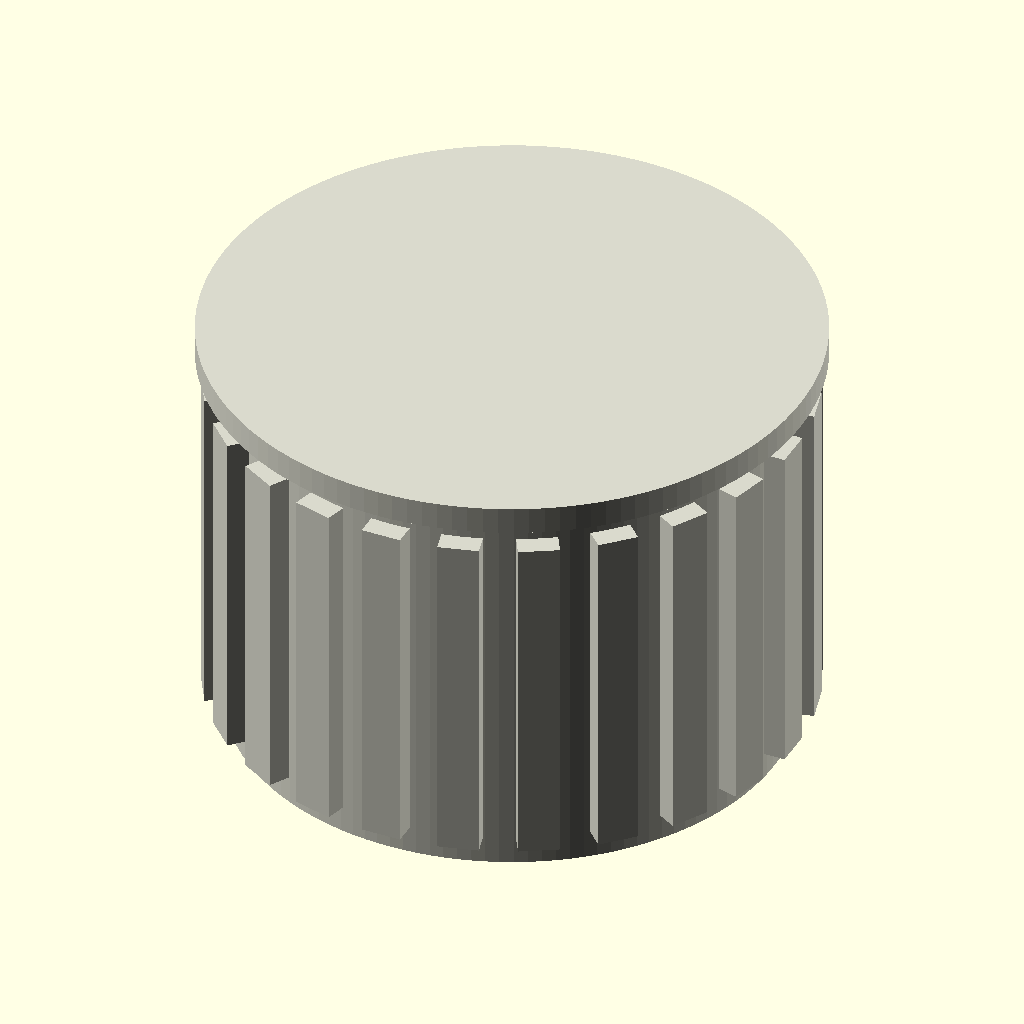
Cell 1: the model at its default parameters.
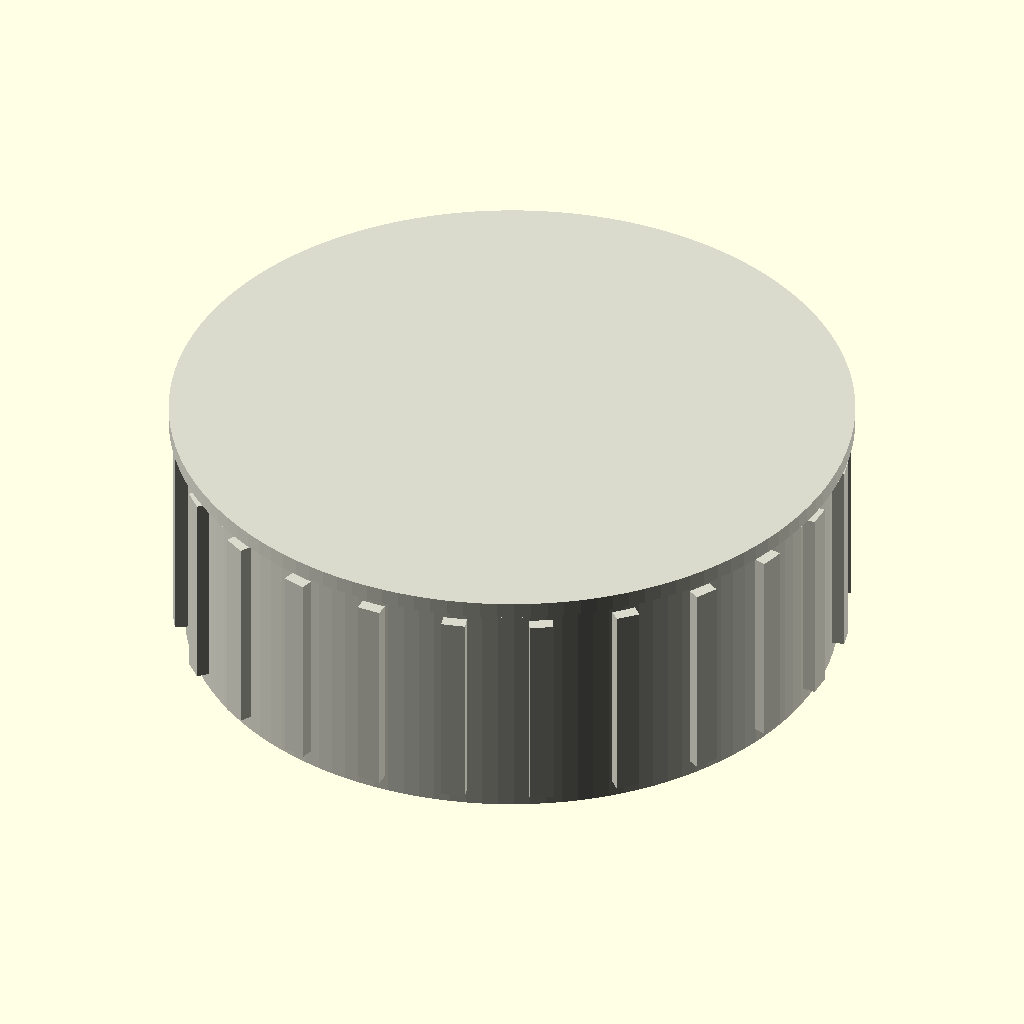
Cell 2: outer_diameter = 60 (everything else at default).
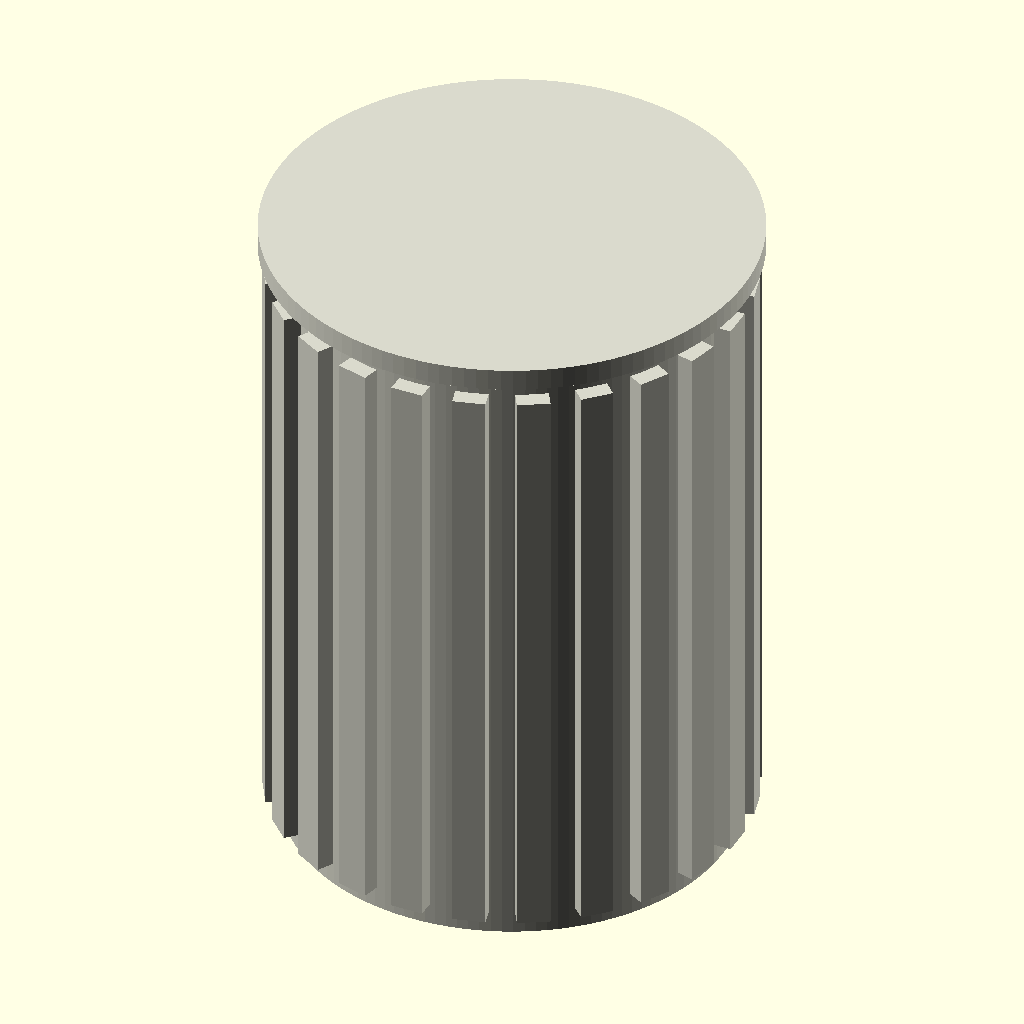
Cell 3: the same model with length = 44.
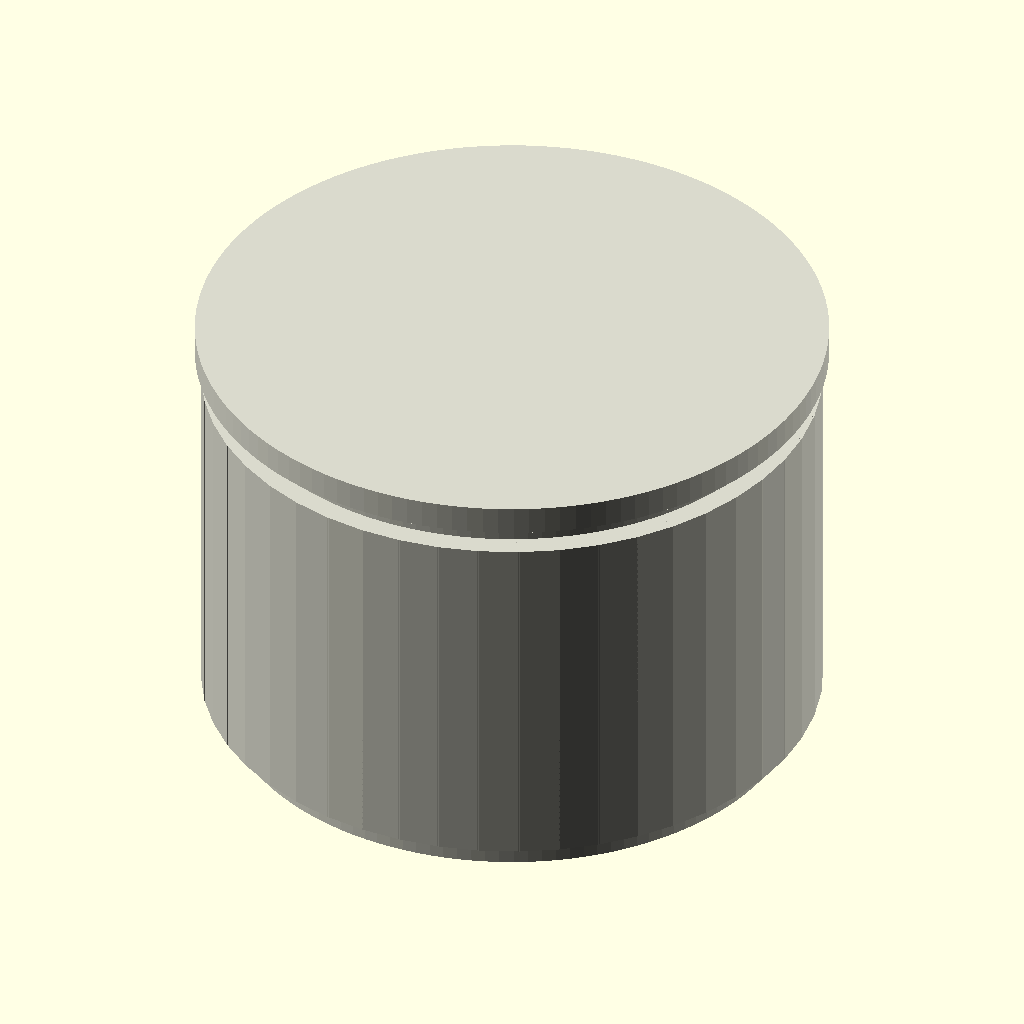
Cell 4: rib_count = 48 (everything else at default).
All cells are drawn from the same view direction (rotation 55°, 0°, 25°, orthographic, colour scheme Cornfield), but the view is re-fitted for each cell, so position and scale can differ between cells as well as the parameter.
OpenSCAD source file results/craft/scad/insert__M12x30.scad:
// Threaded heat-set insert (visual model)
// Target: 30.0mm outer diameter, 22.0mm long, for 12.0mm screws (M12)

// ---------- Parameters ----------
outer_diameter = 30;                 // mm
length = 22;                         // mm
screw_diameter = 12;                 // mm (M12 major dia)
bore_clearance_mm = 0.4;             // mm (visual/fit clearance)

rib_count = 24;
rib_radial_height = 1.2;             // mm
rib_tangential_width = 2.2;          // mm
rib_axial_margin = 1.5;              // mm

stop_face_thickness = 1.5;           // mm
stop_face_overhang = 1.5;            // mm

chamfer_height = 2.5;                // mm

// Visual internal thread (approx)
thread_pitch = 1.75;                 // mm (M12 coarse)
thread_depth = 0.7;                  // mm (visual)
thread_start_margin = 1.0;           // mm (keep ends clean for chamfers)
thread_fn = 96;

eps = 0.05;                          // mm (small, for robust booleans)

// Derived
outer_r = outer_diameter/2;
bore_diameter = screw_diameter + bore_clearance_mm;
bore_r = bore_diameter/2;

// ---------- Helpers ----------
module internal_thread_visual(minor_r, major_r, pitch, h, fn=96) {
  // Creates a helical "ridge" to subtract from the bore, approximating internal threads.
  // One connected subtractive solid.
  turns = h / pitch;
  linear_extrude(height=h, twist=-360*turns, slices=max(ceil(turns*24), 24), convexity=10)
    translate([minor_r, 0, 0])
      circle(r=(major_r - minor_r), $fn=fn);
}

// ---------- Model ----------
module threaded_insert() {
  color([0.85, 0.85, 0.8])
  difference() {
    // ONE connected solid: body + ribs + stop face
    union() {
      // Main body
      cylinder(r=outer_r, h=length, center=true, $fn=128);

      // Outer ribs/knurl (connected by overlap into body)
      for (i = [0:rib_count-1]) {
        rotate([0, 0, i*360/rib_count])
          translate([outer_r + rib_radial_height/2 - eps, 0, 0])  // overlap into body by eps
            cube([rib_radial_height, rib_tangential_width, length - 2*rib_axial_margin],
                 center=true);
      }

      // Installation stop face (flange) connected to top
      translate([0, 0, length/2 + stop_face_thickness/2 - eps])
        cylinder(r=outer_r + stop_face_overhang, h=stop_face_thickness, center=true, $fn=128);
    }

    // Through bore (ensures visible hole in all orthographic views)
    cylinder(r=bore_r, h=length + stop_face_thickness + 6*eps, center=true, $fn=128);

    // Visual internal threading (subtract helical ridge from inside of bore)
    // Place within the insert length, leaving margins for chamfers.
    thread_h = max(length - 2*thread_start_margin, 0.1);
    translate([0, 0, -thread_h/2])  // center thread region around Z=0
      internal_thread_visual(
        minor_r = max(bore_r - thread_depth, 0.1),
        major_r = bore_r + eps,
        pitch   = thread_pitch,
        h       = thread_h,
        fn      = thread_fn
      );

    // Lead-in chamfer at bottom (subtract a frustum to open the bore)
    translate([0, 0, -length/2 + chamfer_height/2 + eps])
      cylinder(r1=bore_r + chamfer_height, r2=bore_r, h=chamfer_height + 2*eps, center=true, $fn=128);

    // Lead-in chamfer at top (also through flange area)
    translate([0, 0, length/2 - chamfer_height/2 - eps])
      cylinder(r1=bore_r, r2=bore_r + chamfer_height, h=chamfer_height + 2*eps, center=true, $fn=128);
  }
}

threaded_insert();
Customizer parameters (derived from the source; name, type, default, range or options):
outer_diameter: number, default 30
length: number, default 22
screw_diameter: number, default 12
bore_clearance_mm: number, default 0.4
rib_count: number, default 24
rib_radial_height: number, default 1.2
rib_tangential_width: number, default 2.2
rib_axial_margin: number, default 1.5
stop_face_thickness: number, default 1.5
stop_face_overhang: number, default 1.5
chamfer_height: number, default 2.5
thread_pitch: number, default 1.75
thread_depth: number, default 0.7
thread_start_margin: number, default 1
thread_fn: number, default 96
eps: number, default 0.05
